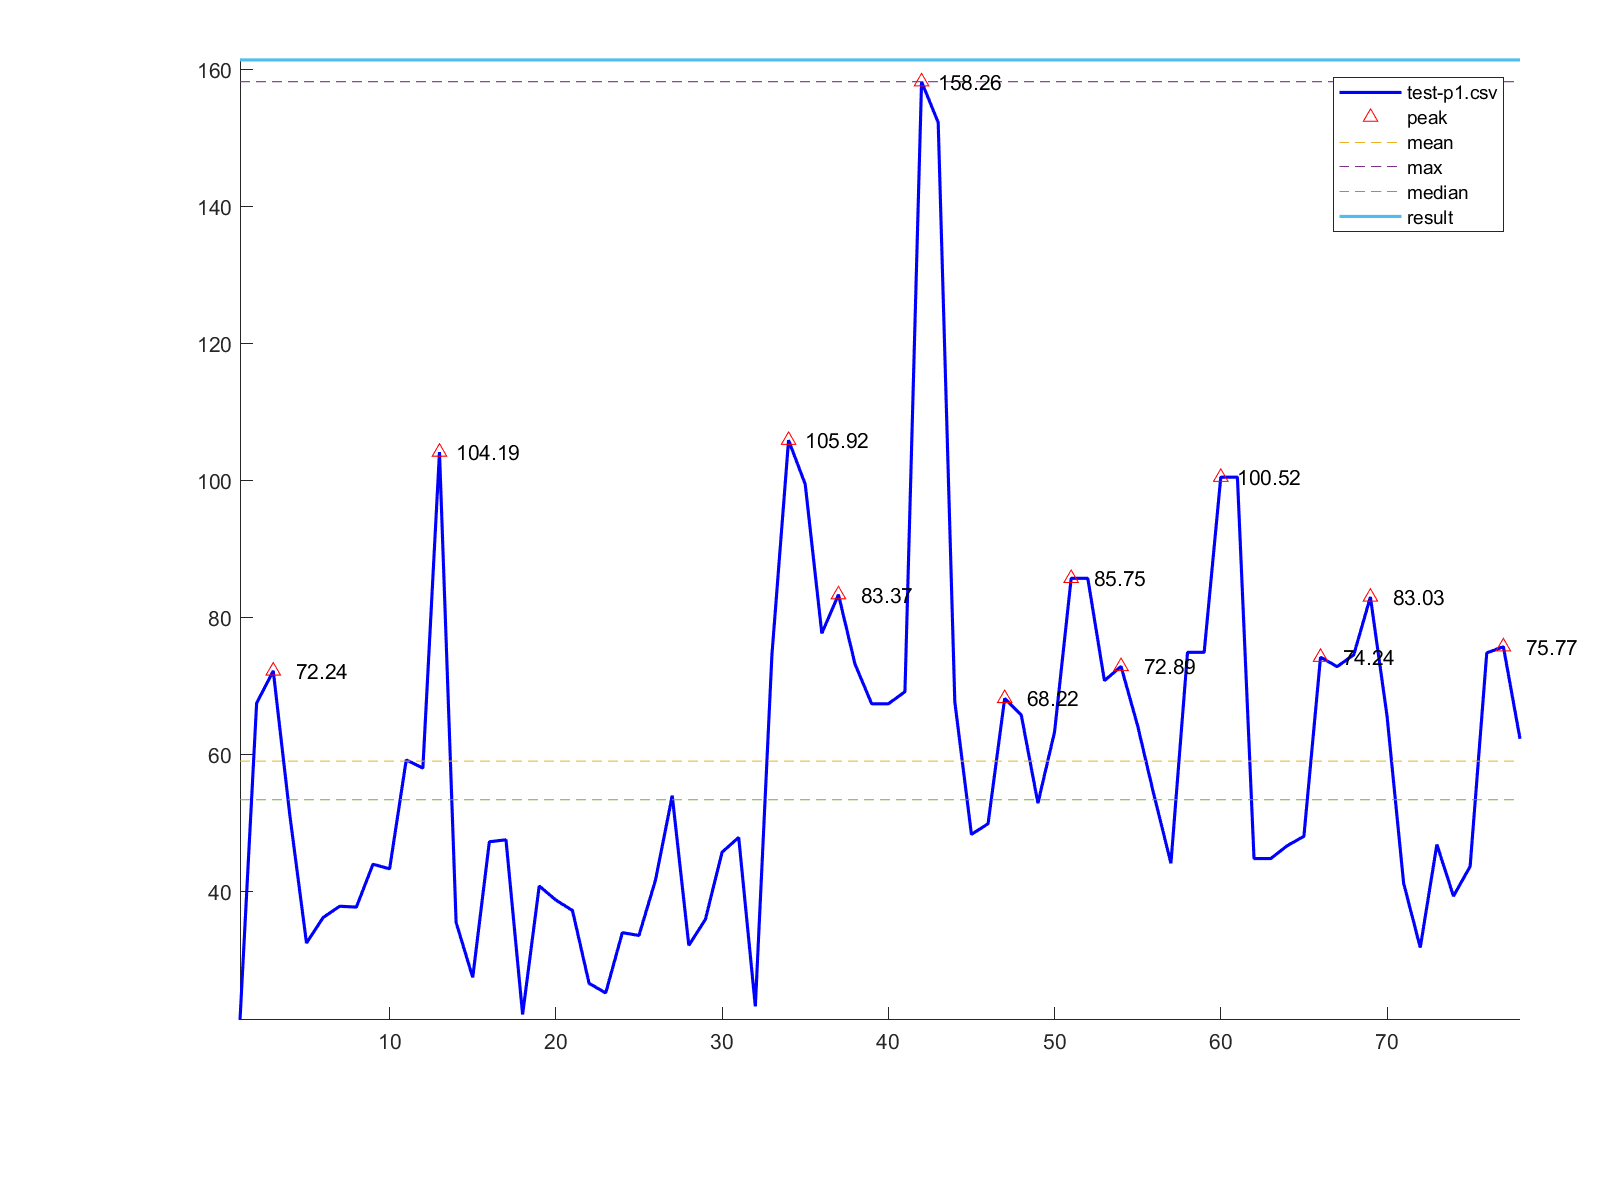

Data behind this chart, as committed beside it:
1, 21.27
2, 67.52
3, 72.24
4, 51.12
5, 32.51
6, 36.23
7, 37.88
8, 37.75
9, 44.01
10, 43.34
11, 59.24
12, 58.04
13, 104.2
14, 35.52
15, 27.49
16, 47.29
17, 47.58
18, 22.08
19, 40.84
20, 38.78
21, 37.26
22, 26.62
23, 25.22
24, 34.02
25, 33.61
26, 41.74
27, 54.03
28, 32.16
29, 35.97
30, 45.77
31, 47.93
32, 23.26
33, 74.66
34, 105.9
35, 99.5
36, 77.72
37, 83.37
38, 73.2
39, 67.43
40, 67.43
41, 69.19
42, 158.3
43, 152.3
44, 67.72
45, 48.37
46, 49.92
47, 68.22
48, 65.78
49, 52.93
50, 63.32
51, 85.75
52, 85.75
53, 70.81
54, 72.89
55, 64.21
56, 53.91
57, 44.15
58, 74.95
59, 74.95
60, 100.5
61, 100.5
... 17 more rows
